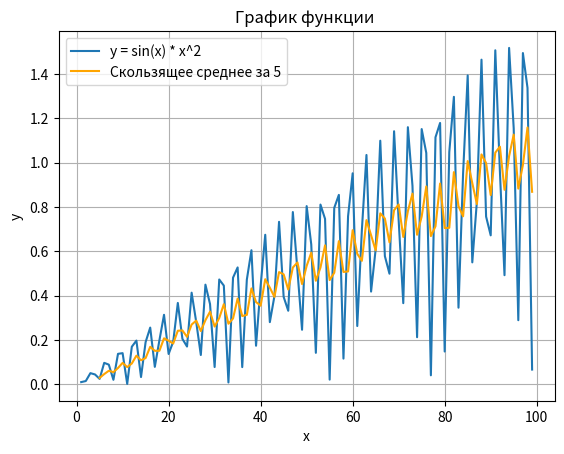

Source code (Python):
import pandas as pd
import matplotlib.pyplot as plt
import numpy as np

# Создаем массив значений по оси x от 0 до 100
x = np.arange(1, 100)

# Вычисляем значения по оси y согласно вашей формуле
y = abs((np.sin(x) * ((x**2)/(15*x))) /(4 * np.tan(x)))

# Создаем датафрейм
df = pd.DataFrame({'x': x, 'y': y})

df.set_index('x', inplace = True)
df.head()



# Создаем график
plt.plot(df, label='y = sin(x) * x^2')
plt.plot(df.rolling(window = 5).mean(), label = 'Скользящее среднее за 5', color = 'orange')
plt.xlabel('x')
plt.ylabel('y')
plt.title('График функции ')
plt.legend()
plt.grid(True)

# Отображаем график
plt.show()

alpha = 0.2


# первое значение совпадает со значением временного ряда
exp_smoothing = [df['y'].iloc[0]]

# в цикле for последовательно применяем формулу ко всем элементам ряда
for i in range(1, len(df['y'])):
    exp_smoothing.append(alpha * df['y'].iloc[i] + (1 - alpha) * exp_smoothing[i - 1])

# расчитаем следующее значение
print(exp_smoothing[-1])

# добавим кривую сглаживаия в качестве столбца в датафрейм
df['Exp_smoothing'] = exp_smoothing
print(df.tail(3))